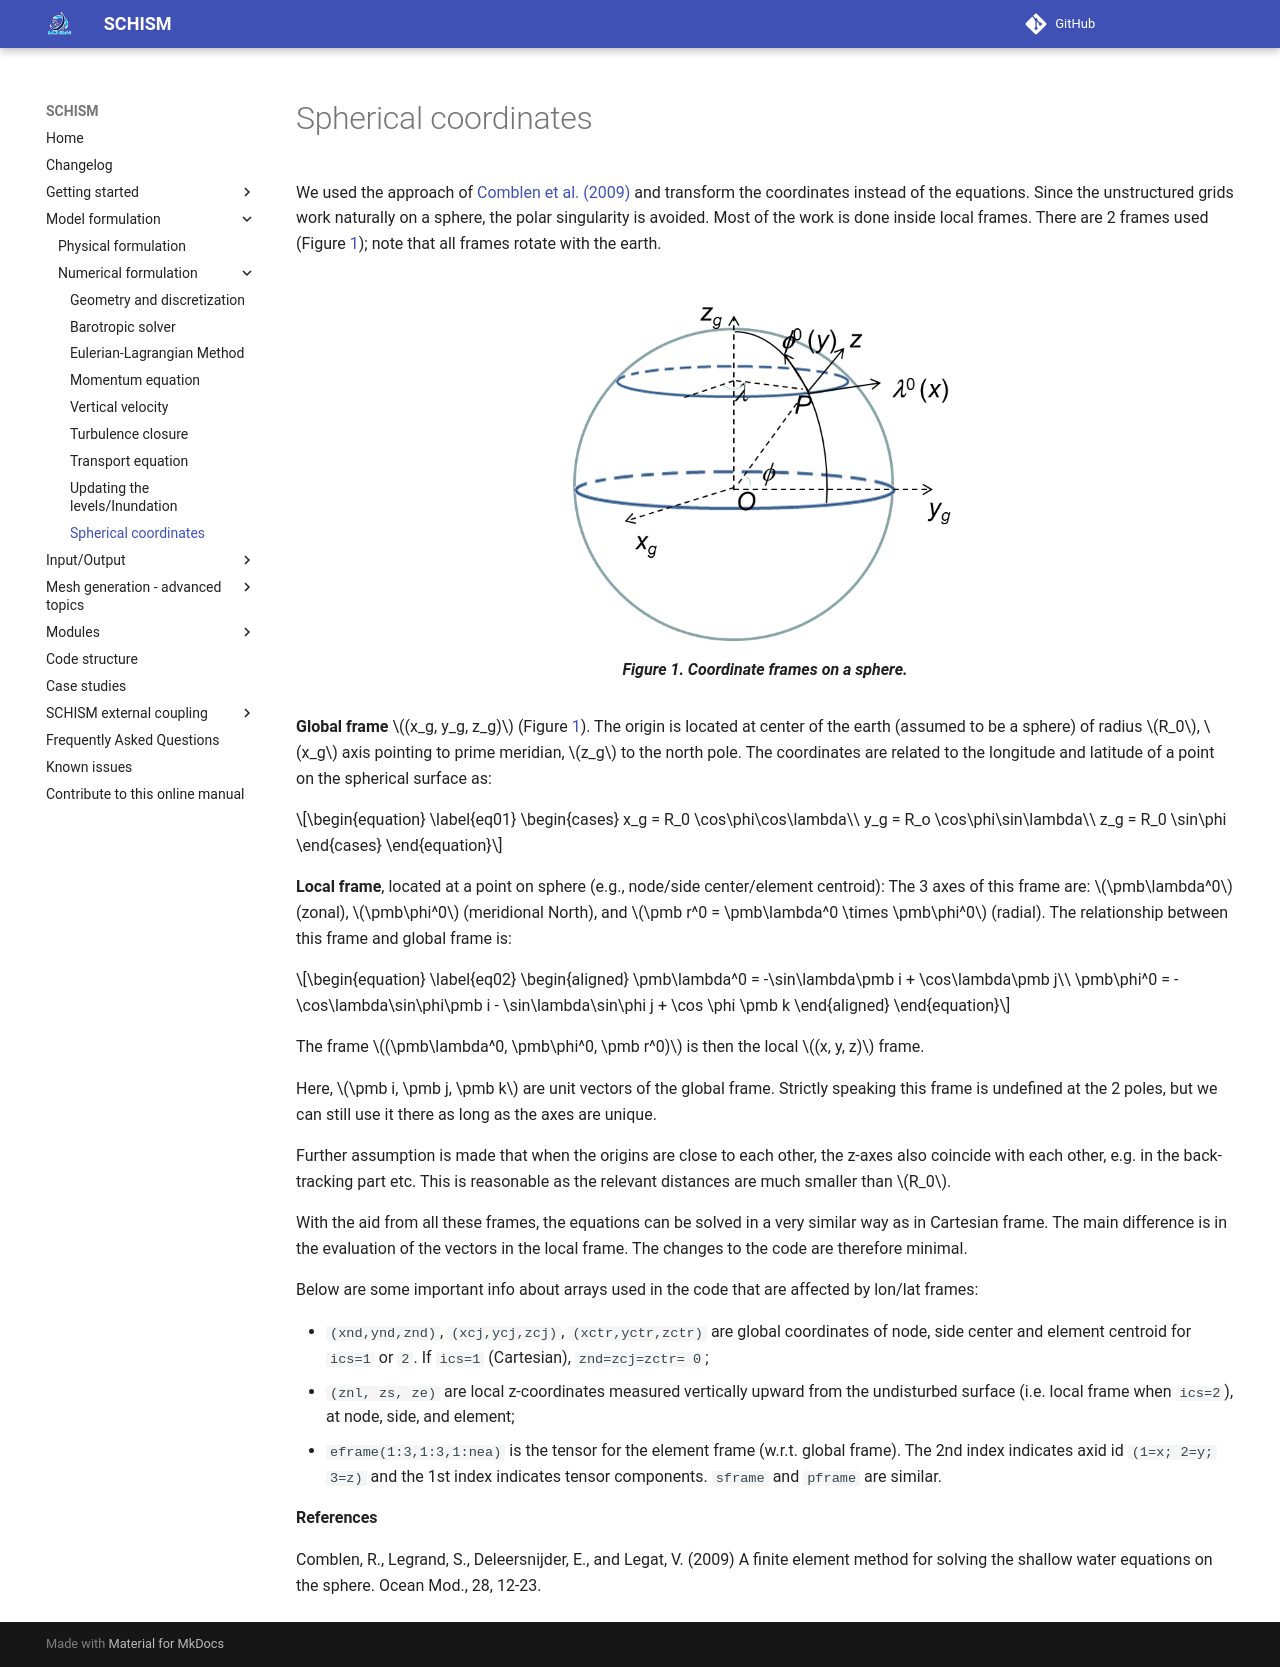

repository: schism-dev/schism · page: master/schism/spherical-coordinates.html · generator: mkdocs

We used the approach of [Comblen et al. (2009)](#comblen2009) and transform the coordinates instead of the equations. Since the unstructured grids work naturally on a sphere, the polar singularity is avoided. Most of the work is done inside local frames. There are 2 frames used (Figure [1](#figure01)); note that all frames rotate with the earth.

<figure markdown id='figure01'>
![alt-text](../assets/spherical-coordinates.png){width=400}
<figcaption>Coordinate frames on a sphere.</figcaption>
</figure>

__Global frame__ $(x_g, y_g, z_g)$ (Figure [1](#figure01)). The origin is located at center of the earth (assumed to be a sphere) of radius $R_0$, $x_g$ axis pointing to prime meridian, $z_g$ to the north pole. The coordinates are related to the longitude and latitude of a point on the spherical surface as:

\begin{equation}
\label{eq01}
\begin{cases}
x_g = R_0 \cos\phi\cos\lambda\\
y_g = R_o \cos\phi\sin\lambda\\
z_g = R_0 \sin\phi
\end{cases}
\end{equation}

__Local frame__, located at a point on sphere (e.g., node/side center/element centroid): The 3 axes of this frame are: $\pmb\lambda^0$ (zonal), $\pmb\phi^0$ (meridional North), and $\pmb r^0 = \pmb\lambda^0 \times \pmb\phi^0$ (radial). The relationship between this frame and global frame is: 

\begin{equation}
\label{eq02}
\begin{aligned}
\pmb\lambda^0 = -\sin\lambda\pmb i + \cos\lambda\pmb j\\
\pmb\phi^0 = -\cos\lambda\sin\phi\pmb i - \sin\lambda\sin\phi j + \cos \phi \pmb k
\end{aligned}
\end{equation}

The frame $(\pmb\lambda^0, \pmb\phi^0, \pmb r^0)$ is then the local $(x, y, z)$ frame.

Here, $\pmb i, \pmb j, \pmb k$ are unit vectors of the global frame. Strictly speaking this frame is undefined at the 2 poles, but we can still use it there as long as the axes are unique.

Further assumption is made that when the origins are close to each other, the z-axes also coincide with each other, e.g. in the back-tracking part etc. This is reasonable as the relevant distances are much smaller than $R_0$.

With the aid from all these frames, the equations can be solved in a very similar way as in Cartesian frame. The main difference is in the evaluation of the vectors in the local frame. The changes to the code are therefore minimal.

Below are some important info about arrays used in the code that are affected by lon/lat frames:

- `(xnd,ynd,znd)`, `(xcj,ycj,zcj)`, `(xctr,yctr,zctr)` are global coordinates of node, side center and element centroid for `ics=1` or `2`. If `ics=1` (Cartesian), `znd=zcj=zctr= 0`;
- `(znl, zs, ze)` are local z-coordinates measured vertically upward from the undisturbed surface (i.e. local frame when `ics=2`), at node, side, and element;
- `eframe(1:3,1:3,1:nea)` is the tensor for the element frame (w.r.t. global frame). The 2nd index indicates axid id `(1=x; 2=y; 3=z)` and the 1st index indicates tensor components. `sframe` and `pframe` are similar.

**References**

<span id="comblen2009">Comblen, R., Legrand, S., Deleersnijder, E., and Legat, V. (2009) A finite element method for solving the shallow water equations on the sphere. Ocean Mod., 28, 12-23.</span>
